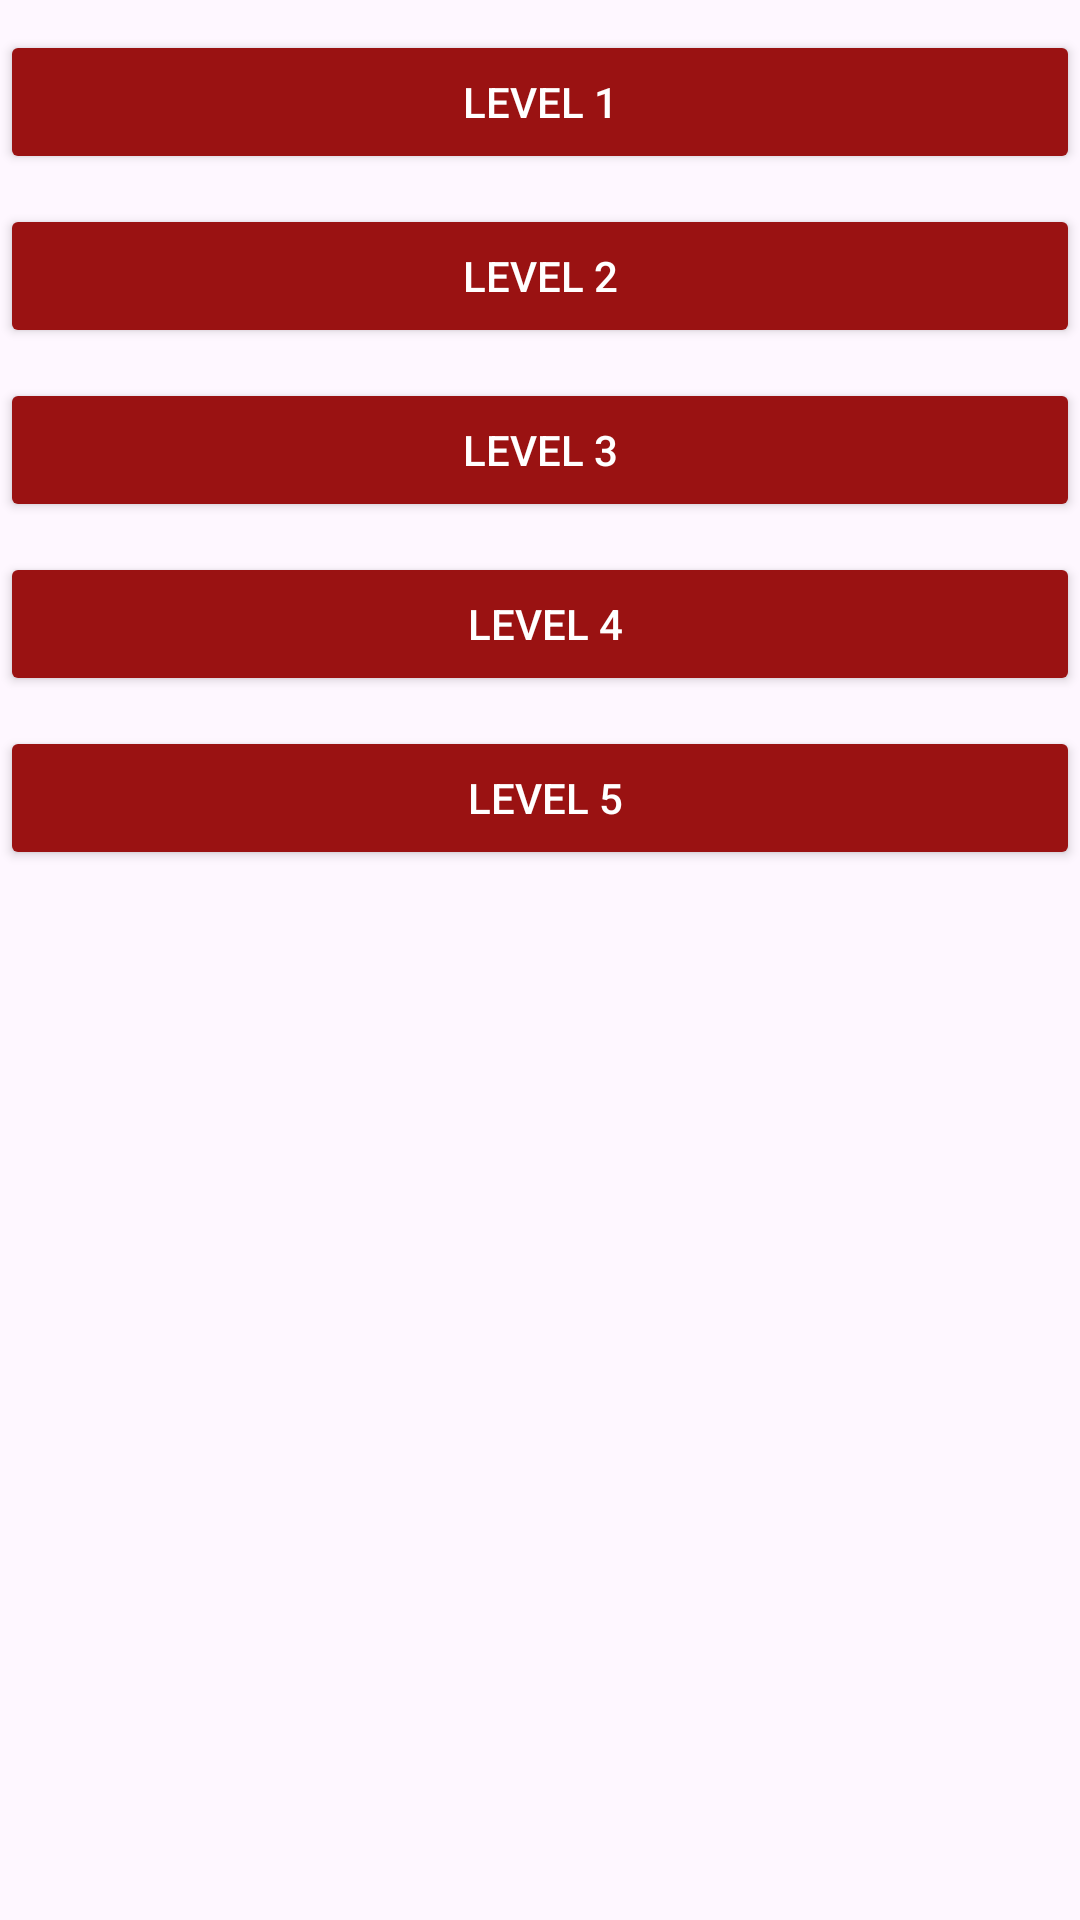

Here is an Android app screen rendered from its layout file. Give the layout XML and the strings, colors and styles it references.
<!-- AndroidManifest.xml: application theme Theme.Pathfinder_Helper -->
<!-- res/layout/fragment_spells.xml -->
<?xml version="1.0" encoding="utf-8"?>
<FrameLayout xmlns:android="http://schemas.android.com/apk/res/android"
    xmlns:tools="http://schemas.android.com/tools"
    android:layout_width="match_parent"
    android:layout_height="match_parent"
    tools:context=".spells">

    <LinearLayout
        android:id="@+id/linearLayout2"
        android:layout_width="match_parent"
        android:layout_height="436dp"
        android:orientation="vertical"
        android:backgroundTint="#9A1212">

        <Button
            android:layout_width="match_parent"
            android:layout_height="wrap_content"
            android:layout_marginTop="10dp"
            android:text="Level 1"
            android:textColor="#FFFFFF"
            android:backgroundTint="#9A1212"/>

        <Button
            android:layout_width="match_parent"
            android:layout_height="wrap_content"
            android:layout_marginTop="10dp"
            android:text="Level 2"
            android:textColor="#FFFFFF"
            android:backgroundTint="#9A1212"/>

        <Button
            android:layout_width="match_parent"
            android:layout_height="wrap_content"
            android:layout_marginTop="10dp"
            android:text="Level 3"
            android:textColor="#FFFFFF"
            android:backgroundTint="#9A1212"/>

        <Button
            android:layout_width="match_parent"
            android:layout_height="wrap_content"
            android:layout_marginTop="10dp"
            android:text=" Level 4"
            android:textColor="#FFFFFF"
            android:backgroundTint="#9A1212"/>

        <Button
            android:layout_width="match_parent"
            android:layout_height="wrap_content"
            android:layout_marginTop="10dp"
            android:text=" Level 5"
            android:textColor="#FFFFFF"
            android:backgroundTint="#9A1212"/>

    </LinearLayout>

</FrameLayout>
<!-- resources referenced by this layout -->
<resources>
  <style name="Theme.Pathfinder_Helper" parent="Base.Theme.Pathfinder_Helper" />
  <style name="Base.Theme.Pathfinder_Helper" parent="Theme.Material3.DayNight.NoActionBar">
          
          
      </style>
</resources>
